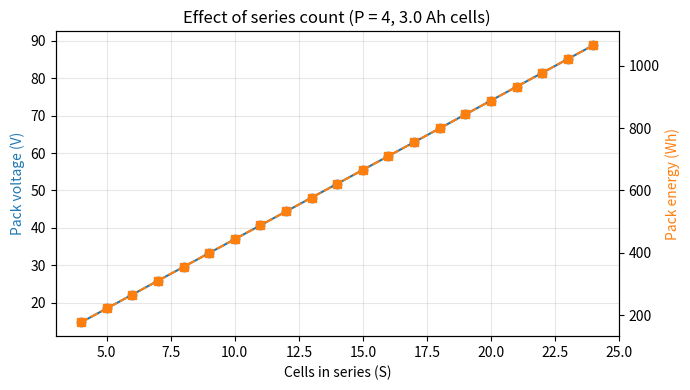
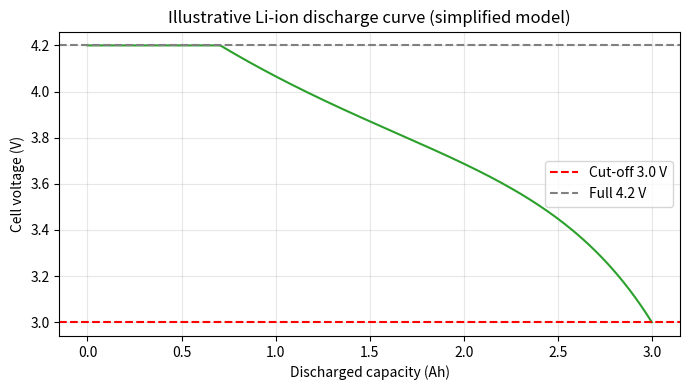
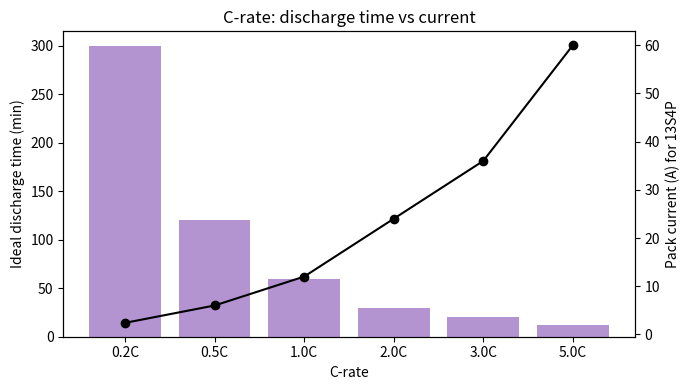

These charts were generated, in order, by the following Python code:
"""
EV battery pack calculator + plots
Generates: pack_config.png, discharge_curve.png, crate_time.png
"""
import numpy as np
import matplotlib
matplotlib.use("Agg")
import matplotlib.pyplot as plt

# ---------- Cell parameters (typical 18650 Li-ion, change as needed) ----------
V_NOM = 3.7      # V, nominal
V_MAX = 4.2      # V, fully charged
V_MIN = 3.0      # V, cut-off
CELL_AH = 3.0    # Ah per cell

def pack_specs(s, p, v=V_NOM, ah=CELL_AH):
    """Return (voltage V, capacity Ah, energy Wh) of an sSpP pack."""
    volt = s * v
    cap = p * ah
    return volt, cap, volt * cap

# ---------- Example: 13S4P ----------
S, P = 13, 4
v, c, e = pack_specs(S, P)
print(f"{S}S{P}P pack -> {v:.1f} V nominal, {c:.1f} Ah, {e:.1f} Wh")
print(f"Full charge: {S*V_MAX:.1f} V | Cut-off: {S*V_MIN:.1f} V | Cells: {S*P}")

# ---------- Plot 1: voltage and energy vs series count (P fixed) ----------
s_vals = np.arange(4, 25)
volts = [pack_specs(s, P)[0] for s in s_vals]
energy = [pack_specs(s, P)[2] for s in s_vals]

fig, ax1 = plt.subplots(figsize=(7, 4))
ax1.plot(s_vals, volts, "o-", color="tab:blue")
ax1.set_xlabel("Cells in series (S)")
ax1.set_ylabel("Pack voltage (V)", color="tab:blue")
ax2 = ax1.twinx()
ax2.plot(s_vals, energy, "s--", color="tab:orange")
ax2.set_ylabel("Pack energy (Wh)", color="tab:orange")
ax1.set_title(f"Effect of series count (P = {P}, {CELL_AH} Ah cells)")
ax1.grid(alpha=0.3)
fig.tight_layout()
fig.savefig("pack_config.png", dpi=150)
plt.close(fig)

# ---------- Plot 2: illustrative discharge curve of one cell ----------
# NOTE: simplified model for illustration, NOT measured data.
soc = np.linspace(1, 0, 200)                       # 100% -> 0%
v_cell = (V_MIN
          + (V_NOM - V_MIN) * (1 - np.exp(-6 * soc)) / (1 - np.exp(-6)) * 0.8
          + (V_MAX - V_NOM) * soc**3 * 1.0
          + 0.55 * soc)
v_cell = np.clip(v_cell, V_MIN, V_MAX)
v_cell = V_MIN + (v_cell - v_cell.min()) / (v_cell.max() - v_cell.min()) * (V_MAX - V_MIN)

plt.figure(figsize=(7, 4))
plt.plot((1 - soc) * CELL_AH, v_cell, color="tab:green")
plt.axhline(V_MIN, ls="--", color="red", label=f"Cut-off {V_MIN} V")
plt.axhline(V_MAX, ls="--", color="gray", label=f"Full {V_MAX} V")
plt.xlabel("Discharged capacity (Ah)")
plt.ylabel("Cell voltage (V)")
plt.title("Illustrative Li-ion discharge curve (simplified model)")
plt.legend()
plt.grid(alpha=0.3)
plt.tight_layout()
plt.savefig("discharge_curve.png", dpi=150)
plt.close()

# ---------- Plot 3: C-rate vs discharge time and pack current ----------
c_rates = np.array([0.2, 0.5, 1, 2, 3, 5])
time_min = 60 / c_rates                 # t (min) = 60 / C
current = c_rates * c                   # I = C * capacity of pack

fig, ax1 = plt.subplots(figsize=(7, 4))
ax1.bar(range(len(c_rates)), time_min, color="tab:purple", alpha=0.7)
ax1.set_xticks(range(len(c_rates)))
ax1.set_xticklabels([f"{x}C" for x in c_rates])
ax1.set_ylabel("Ideal discharge time (min)")
ax1.set_xlabel("C-rate")
ax2 = ax1.twinx()
ax2.plot(range(len(c_rates)), current, "ko-")
ax2.set_ylabel(f"Pack current (A) for {S}S{P}P")
ax1.set_title("C-rate: discharge time vs current")
fig.tight_layout()
fig.savefig("crate_time.png", dpi=150)
plt.close(fig)
print("Saved 3 PNGs")
